Dataset: Left camera (GitHub, mufteevir/comp_vision). Classes: good, no insert, chipped insert, turned bush, no bush, bush not found, cracking bush.

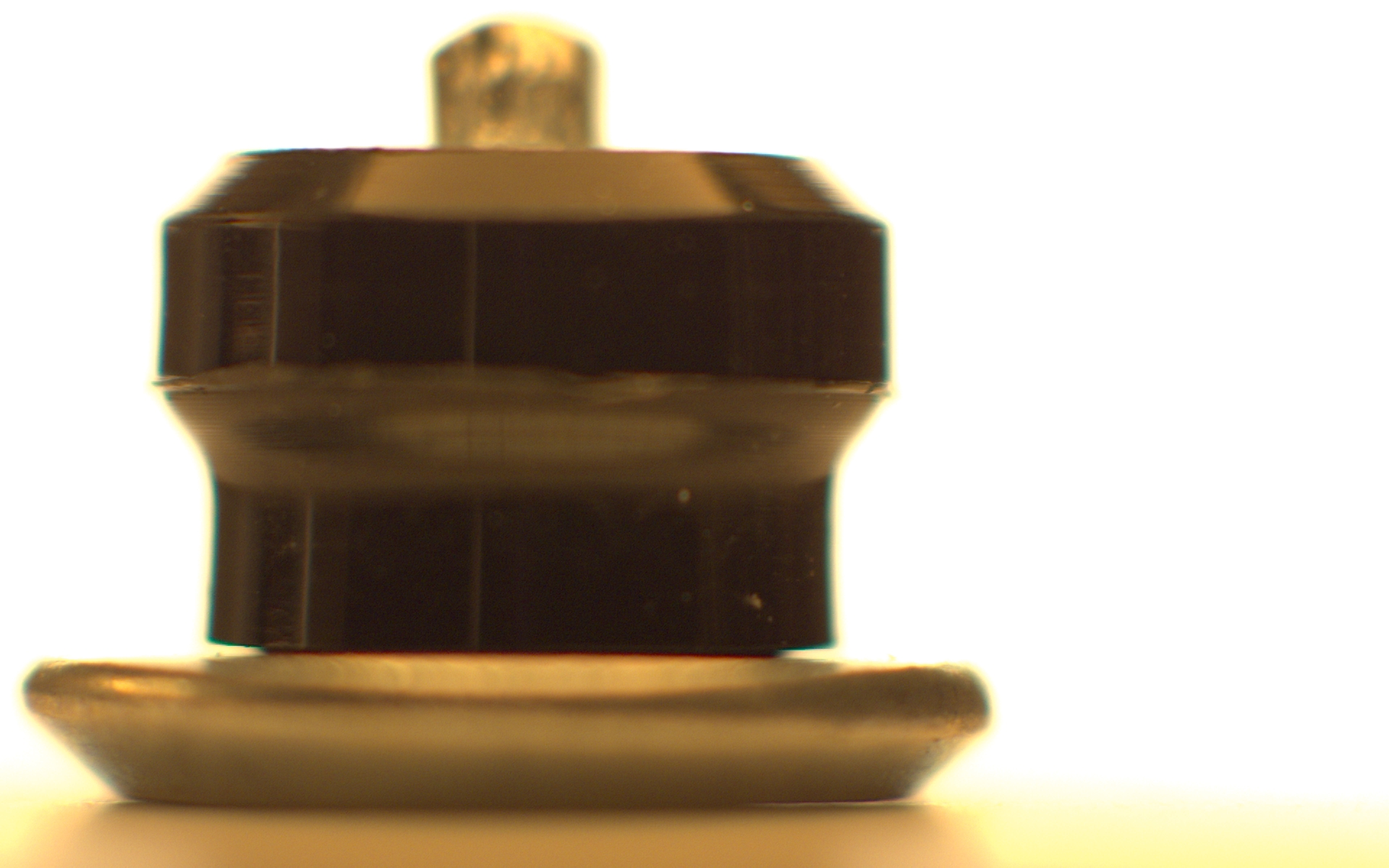
Label: chipped insert

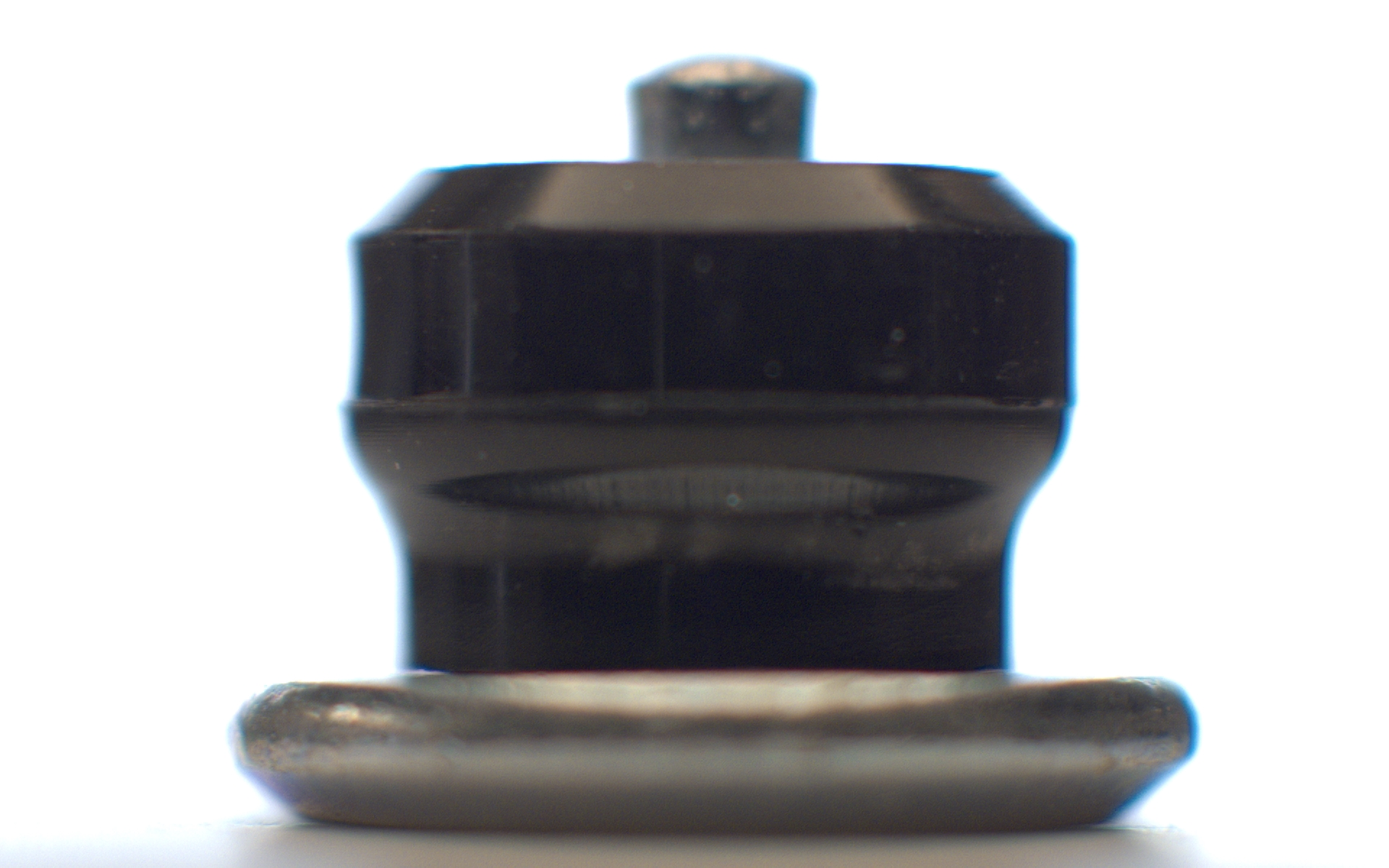
Label: good

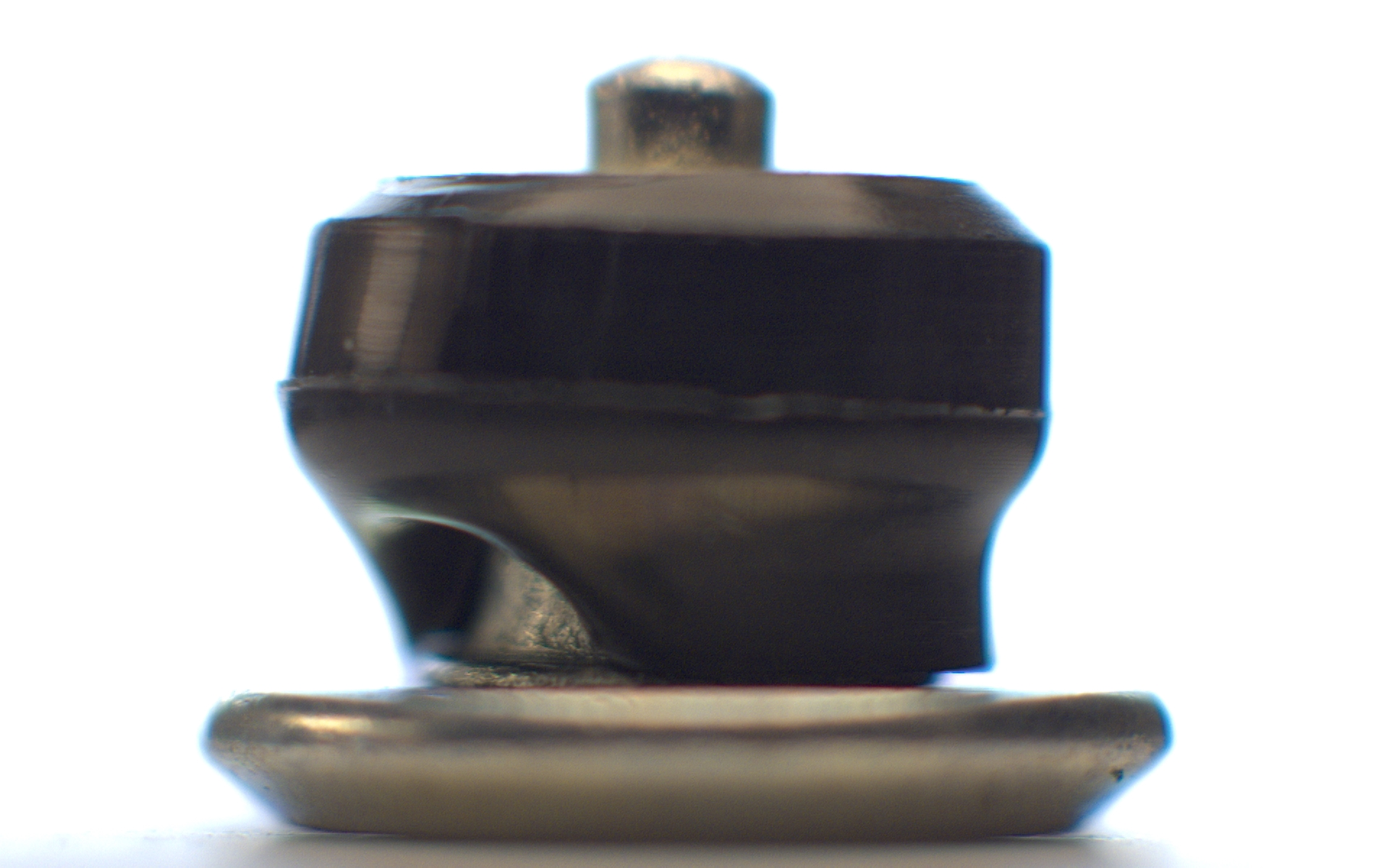
Label: bush not found

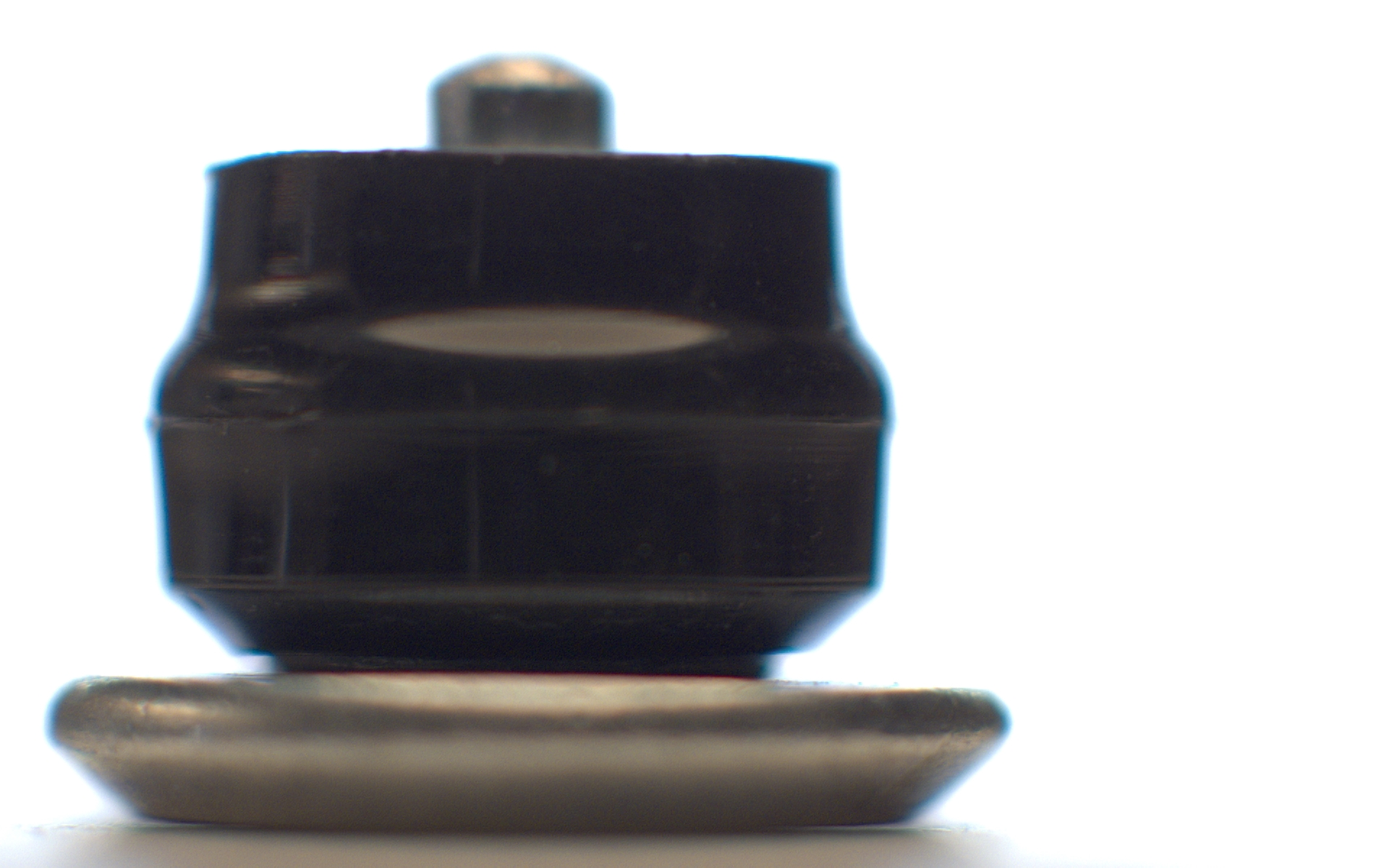
Label: turned bush

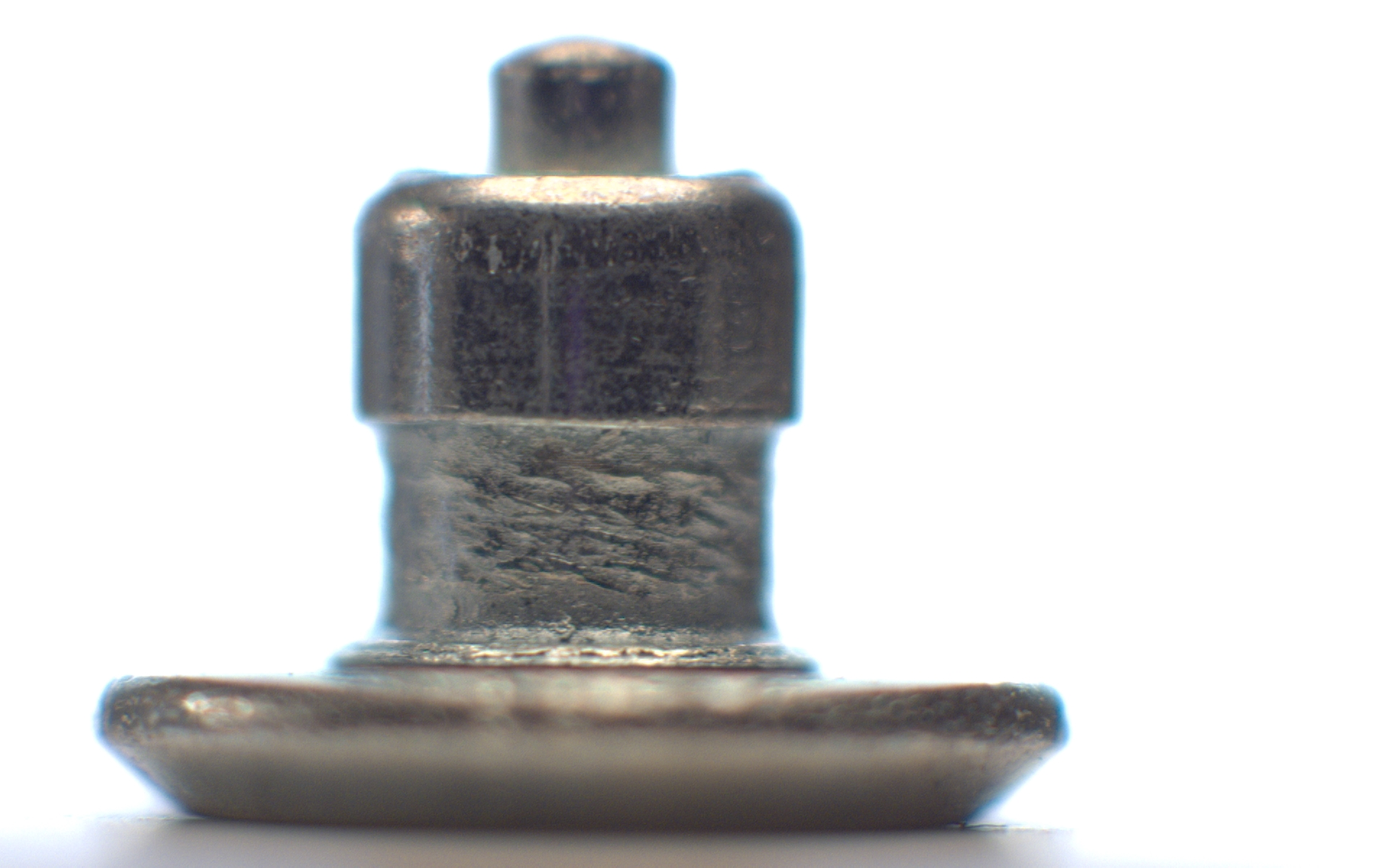
Label: no bush

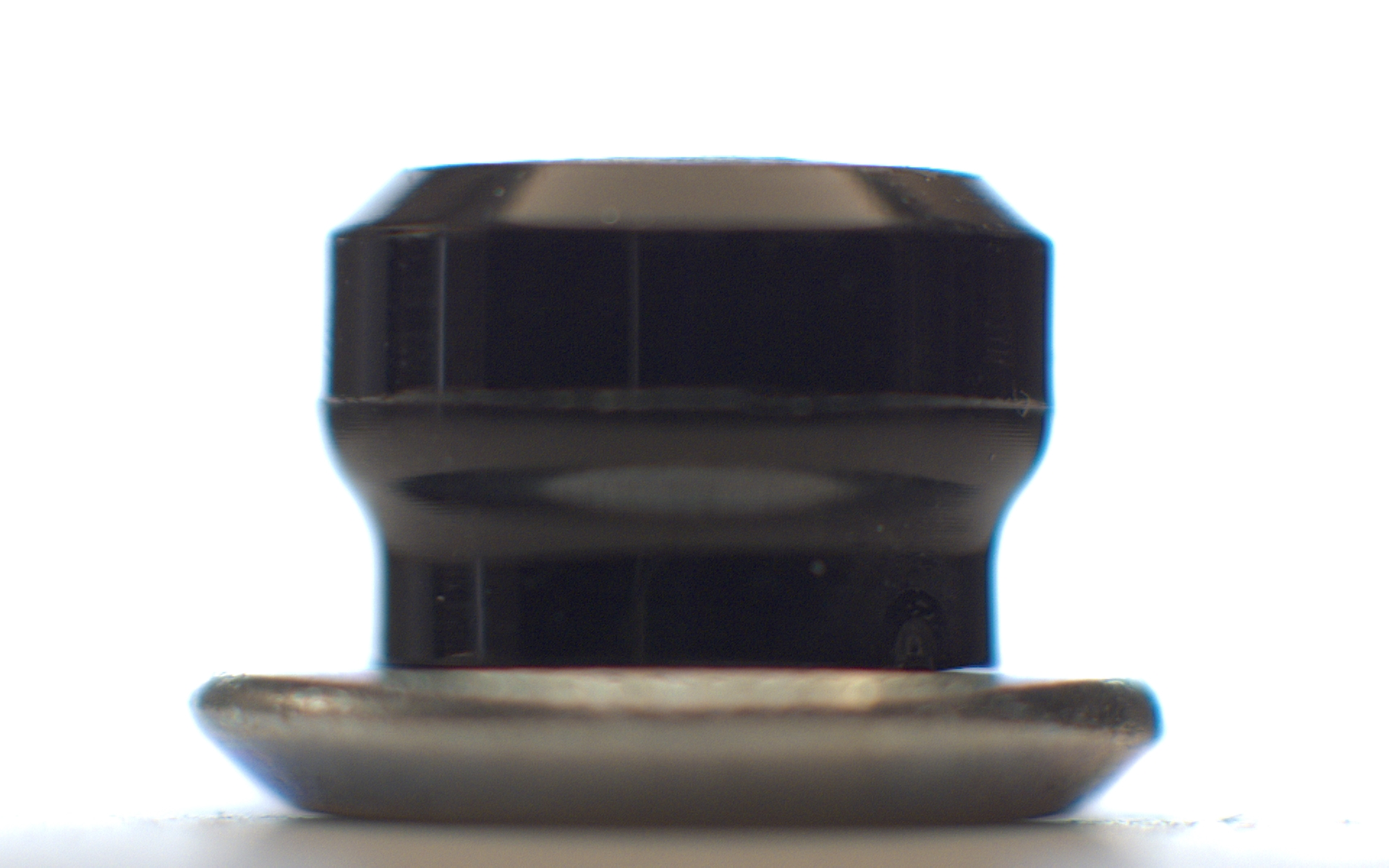
Label: no insert
